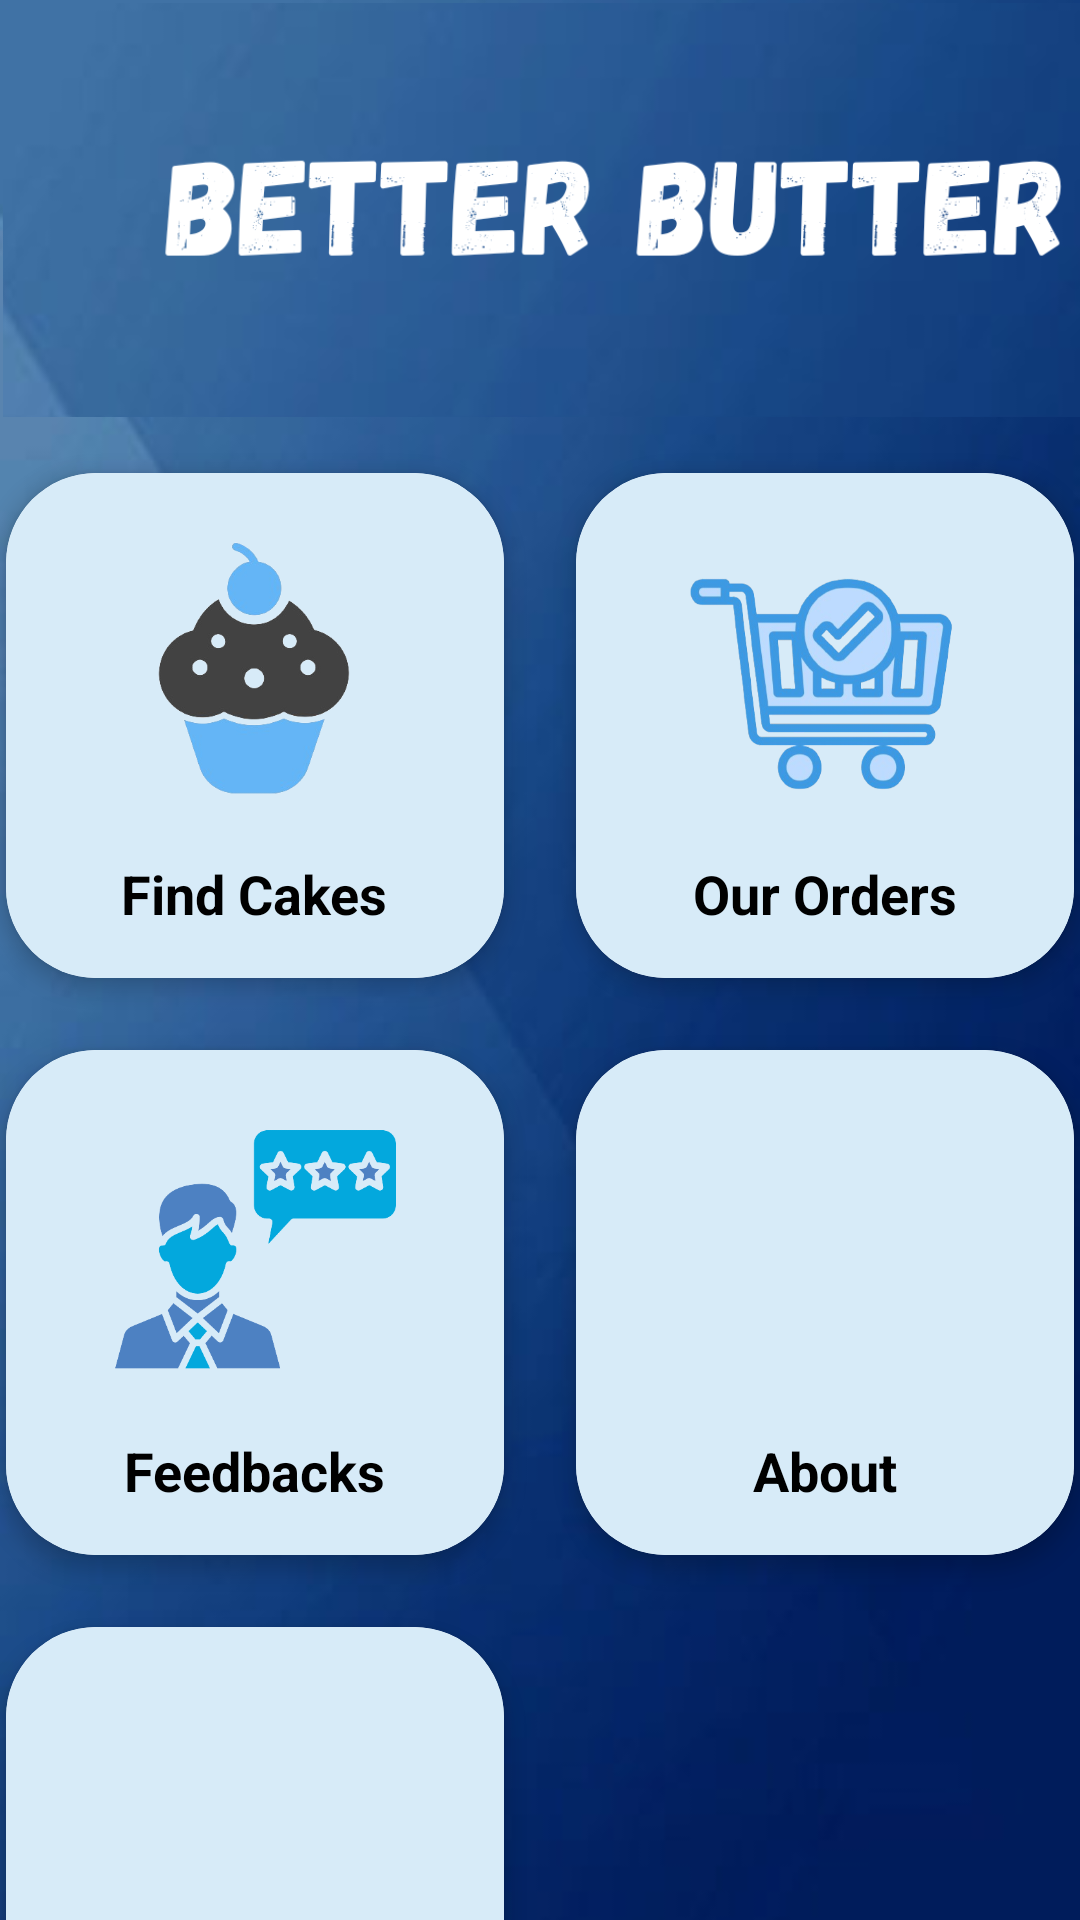

This screen was rendered from an Android layout file. Write that file and the resources it references.
<!-- AndroidManifest.xml: application theme Theme.SweetCake -->
<!-- res/layout/activity_customer_home.xml -->
<?xml version="1.0" encoding="utf-8"?>
<androidx.constraintlayout.widget.ConstraintLayout xmlns:android="http://schemas.android.com/apk/res/android"
    xmlns:app="http://schemas.android.com/apk/res-auto"
    xmlns:tools="http://schemas.android.com/tools"
    android:layout_width="match_parent"
    android:layout_height="match_parent"
    android:background="@drawable/adminhomebg"
    tools:context=".Customer_home">

    <androidx.constraintlayout.widget.ConstraintLayout
        android:layout_width="421dp"
        android:layout_height="717dp"
        android:layout_marginTop="2dp"
        android:layout_marginBottom="1dp"
        app:layout_constraintBottom_toBottomOf="parent"
        app:layout_constraintEnd_toEndOf="parent"
        app:layout_constraintStart_toStartOf="parent"
        app:layout_constraintTop_toBottomOf="@+id/constraintLayout"
        app:layout_constraintVertical_bias="0.23">

        <GridLayout
            android:layout_width="380dp"
            android:layout_height="587dp"
            android:alignmentMode="alignMargins"
            android:columnCount="2"
            android:columnOrderPreserved="true"
            android:rowCount="3"
            app:layout_constraintBottom_toBottomOf="parent"
            app:layout_constraintEnd_toEndOf="parent"
            app:layout_constraintHorizontal_bias="0.487"
            app:layout_constraintStart_toStartOf="parent"
            app:layout_constraintTop_toTopOf="parent"
            app:layout_constraintVertical_bias="0.423">

            <androidx.cardview.widget.CardView
                android:id="@+id/Findcake"
                android:layout_width="wrap_content"
                android:layout_height="wrap_content"
                android:layout_rowWeight="0"
                android:layout_columnWeight="1"
                android:layout_margin="12dp"
                app:cardCornerRadius="30dp"
                app:cardElevation="4dp">

                <LinearLayout
                    android:layout_width="match_parent"
                    android:layout_height="match_parent"
                    android:background="@color/lightblue"
                    android:gravity="center"
                    android:orientation="vertical"
                    android:padding="16dp">

                    <ImageView
                        android:layout_width="100dp"
                        android:layout_height="100dp"
                        android:src="@drawable/findcake" />

                    <TextView
                        android:layout_width="wrap_content"
                        android:layout_height="wrap_content"
                        android:layout_marginTop="12dp"
                        android:text="Find Cakes"
                        android:textColor="@color/black"
                        android:textSize="18sp"
                        android:textStyle="bold" />

                </LinearLayout>


            </androidx.cardview.widget.CardView>

            <androidx.cardview.widget.CardView
                android:id="@+id/Viewordercus"
                android:layout_width="wrap_content"
                android:layout_height="wrap_content"
                android:layout_rowWeight="0"
                android:layout_columnWeight="1"
                android:layout_margin="12dp"
                app:cardCornerRadius="30dp"
                app:cardElevation="4dp">

                <LinearLayout
                    android:layout_width="match_parent"
                    android:layout_height="match_parent"
                    android:background="@color/lightblue"
                    android:gravity="center"
                    android:orientation="vertical"
                    android:padding="16dp">

                    <ImageView
                        android:layout_width="100dp"
                        android:layout_height="100dp"
                        android:src="@drawable/vieworder" />

                    <TextView
                        android:layout_width="wrap_content"
                        android:layout_height="wrap_content"
                        android:layout_marginTop="12dp"
                        android:text="Our Orders"
                        android:textColor="@color/black"
                        android:textSize="18sp"
                        android:textStyle="bold" />

                </LinearLayout>


            </androidx.cardview.widget.CardView>

            <androidx.cardview.widget.CardView
                android:id="@+id/Addfeedback"
                android:layout_width="wrap_content"
                android:layout_height="wrap_content"
                android:layout_rowWeight="0"
                android:layout_columnWeight="1"
                android:layout_margin="12dp"
                app:cardCornerRadius="30dp"
                app:cardElevation="4dp">

                <LinearLayout
                    android:layout_width="match_parent"
                    android:layout_height="wrap_content"
                    android:background="@color/lightblue"
                    android:gravity="center"
                    android:orientation="vertical"
                    android:padding="16dp">

                    <ImageView
                        android:layout_width="100dp"
                        android:layout_height="100dp"
                        android:src="@drawable/givefeedback" />

                    <TextView
                        android:layout_width="wrap_content"
                        android:layout_height="wrap_content"
                        android:layout_marginTop="12dp"
                        android:text="Feedbacks"
                        android:textColor="@color/black"
                        android:textSize="18sp"
                        android:textStyle="bold" />

                </LinearLayout>


            </androidx.cardview.widget.CardView>


            <androidx.cardview.widget.CardView
                android:id="@+id/aboutcus"
                android:layout_width="wrap_content"
                android:layout_height="wrap_content"
                android:layout_rowWeight="0"
                android:layout_columnWeight="1"
                android:layout_margin="12dp"
                app:cardCornerRadius="30dp"
                app:cardElevation="4dp">

                <LinearLayout
                    android:layout_width="match_parent"
                    android:layout_height="wrap_content"
                    android:background="@color/lightblue"
                    android:gravity="center"
                    android:orientation="vertical"
                    android:padding="16dp">

                    <ImageView
                        android:layout_width="100dp"
                        android:layout_height="100dp"
                        android:src="@drawable/adabout" />

                    <TextView
                        android:layout_width="wrap_content"
                        android:layout_height="wrap_content"
                        android:layout_marginTop="12dp"
                        android:text="About"
                        android:textColor="@color/black"
                        android:textSize="18sp"
                        android:textStyle="bold" />

                </LinearLayout>


            </androidx.cardview.widget.CardView>

            <androidx.cardview.widget.CardView
                android:id="@+id/Logoutcus"
                android:layout_width="wrap_content"
                android:layout_height="wrap_content"
                android:layout_rowWeight="0"
                android:layout_columnWeight="1"
                android:layout_margin="12dp"
                app:cardCornerRadius="30dp"
                app:cardElevation="4dp">

                <LinearLayout
                    android:layout_width="match_parent"
                    android:layout_height="wrap_content"
                    android:background="@color/lightblue"
                    android:gravity="center"
                    android:orientation="vertical"
                    android:padding="16dp">

                    <ImageView
                        android:layout_width="100dp"
                        android:layout_height="100dp"
                        android:src="@drawable/adlogout" />

                    <TextView
                        android:layout_width="wrap_content"
                        android:layout_height="wrap_content"
                        android:layout_marginTop="12dp"
                        android:text="Logout"
                        android:textColor="@color/black"
                        android:textSize="18sp"
                        android:textStyle="bold" />

                </LinearLayout>


            </androidx.cardview.widget.CardView>

        </GridLayout>

    </androidx.constraintlayout.widget.ConstraintLayout>

    <androidx.constraintlayout.widget.ConstraintLayout
        android:id="@+id/constraintLayout"
        android:layout_width="409dp"
        android:layout_height="138dp"
        android:layout_marginStart="1dp"
        android:layout_marginTop="1dp"
        android:layout_marginEnd="1dp"
        android:layout_marginBottom="1dp"
        app:layout_constraintBottom_toBottomOf="parent"
        app:layout_constraintEnd_toEndOf="parent"
        app:layout_constraintHorizontal_bias="0.0"
        app:layout_constraintStart_toStartOf="parent"
        app:layout_constraintTop_toTopOf="parent"
        app:layout_constraintVertical_bias="0.0">

        <androidx.constraintlayout.widget.ConstraintLayout
            android:layout_width="434dp"
            android:layout_height="145dp"
            android:background="@drawable/adminhometop"

            app:layout_constraintBottom_toBottomOf="parent"
            app:layout_constraintEnd_toEndOf="parent"
            app:layout_constraintStart_toStartOf="parent"
            app:layout_constraintTop_toTopOf="parent"
            app:layout_constraintVertical_bias="1.0" />
    </androidx.constraintlayout.widget.ConstraintLayout>

</androidx.constraintlayout.widget.ConstraintLayout>
<!-- resources referenced by this layout -->
<resources>
  <color name="black">#FF000000</color>
  <color name="lightblue">#D7EBF8</color>
  <!-- drawable adminhomebg: jpg bitmap (drawable, 6485 bytes) -->
  <!-- drawable adminhometop: png bitmap (drawable, 84111 bytes) -->
  <!-- drawable findcake: png bitmap (drawable, 38682 bytes) -->
  <!-- drawable givefeedback: png bitmap (drawable, 27716 bytes) -->
  <!-- drawable vieworder: png bitmap (drawable, 119549 bytes) -->
  <style name="Theme.SweetCake" parent="Base.Theme.SweetCake" />
  <style name="Base.Theme.SweetCake" parent="Theme.AppCompat.Light.NoActionBar">
          
          
      </style>
</resources>
